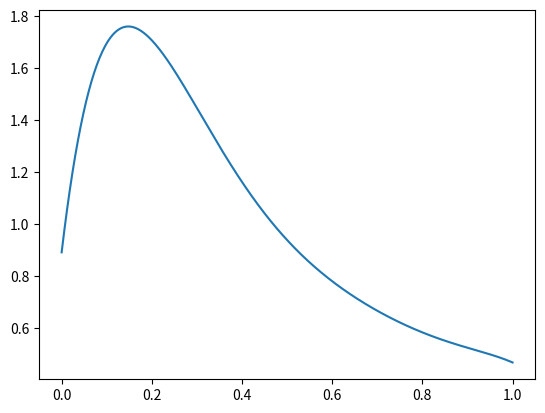

Python code for this plot:
import numpy as np
import matplotlib.pyplot as plt

def v (k):
    return -37.104 * np.power(k, 6) + 147.07 * k**5 - 236.71 * np.power(k, 4) + 195.39 * np.power(k, 3) - 83.745 * np.power(k, 2) + 14.676 * np.power(k, 1) + 0.8914

x = np.linspace(0, 1, 500)
y = v(x)

plt.plot(x, y)
plt.show()
np.savetxt("output.dat", np.array([x, y]).T)
